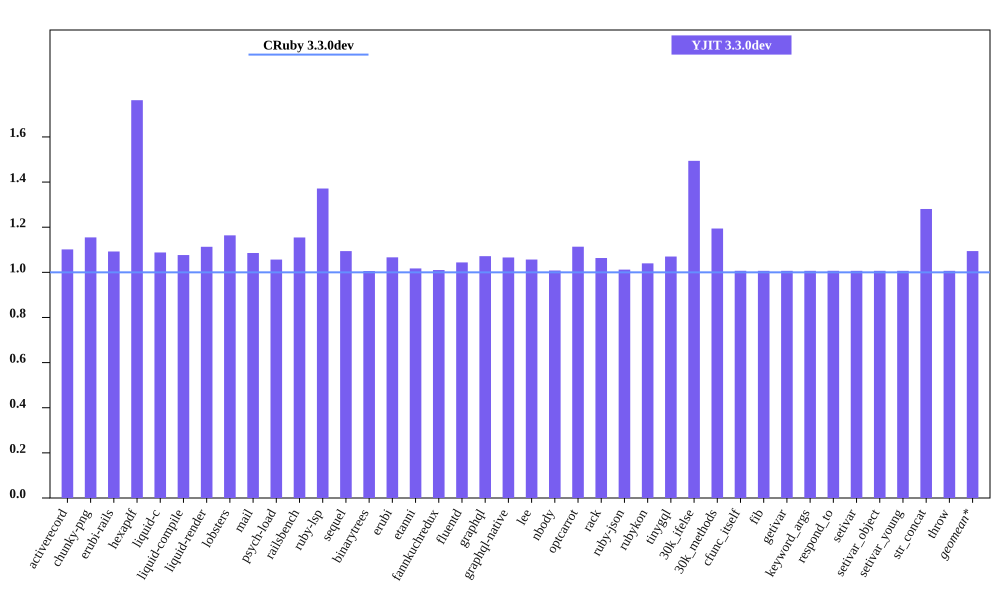

Source data for this figure (header and first rows):
bench, CRuby 3.3.0dev mem (MiB), YJIT 3.3.0dev mem (MiB), Inline Code, Outlined Code, YJIT Mem overhead
activerecord, 48.98, 53.95, 1, 1
chunky-png, 62.32, 71.96, 1, 1
erubi-rails, 91.84, 100.3, 2, 2
hexapdf, 149.3, 263.2, 2, 2
liquid-c, 36.66, 39.89, 1, 1
liquid-compile, 33.75, 36.34, 1, 1
liquid-render, 35.09, 39.06, 1, 1
lobsters, 274.9, 320, 8, 7
mail, 51.12, 55.5, 1, 1
psych-load, 33.56, 35.46, 1, 1
railsbench, 89.99, 103.9, 3, 3
ruby-lsp, 93.9, 128.8, 6, 5
sequel, 36.95, 40.43, 1, 1
binarytrees, 26.65, 26.8, 1, 1
erubi, 29.68, 31.65, 1, 1
etanni, 23.53, 23.93, 1, 1
fannkuchredux, 20.4, 20.61, 1, 1
fluentd, 630.1, 657.8, 1, 1
graphql, 40.02, 42.89, 1, 1
graphql-native, 37.13, 39.57, 1, 1
lee, 33.75, 35.66, 1, 1
nbody, 20.37, 20.54, 1, 1
optcarrot, 60.99, 67.92, 1, 1
rack, 30.1, 32.01, 1, 1
ruby-json, 21.36, 21.61, 1, 1
rubykon, 47.6, 49.5, 1, 1
tinygql, 28.27, 30.25, 1, 1
30k_ifelse, 60.85, 90.92, 5, 5
30k_methods, 49.21, 58.76, 2, 2
cfunc_itself, 20.52, 20.66, 1, 1
fib, 20.46, 20.6, 1, 1
getivar, 20.52, 20.66, 1, 1
keyword_args, 20.52, 20.66, 1, 1
respond_to, 20.52, 20.66, 1, 1
setivar, 20.52, 20.66, 1, 1
setivar_object, 20.52, 20.66, 1, 1
setivar_young, 20.52, 20.66, 1, 1
str_concat, 46.47, 59.52, 1, 1
throw, 20.52, 20.66, 1, 1
